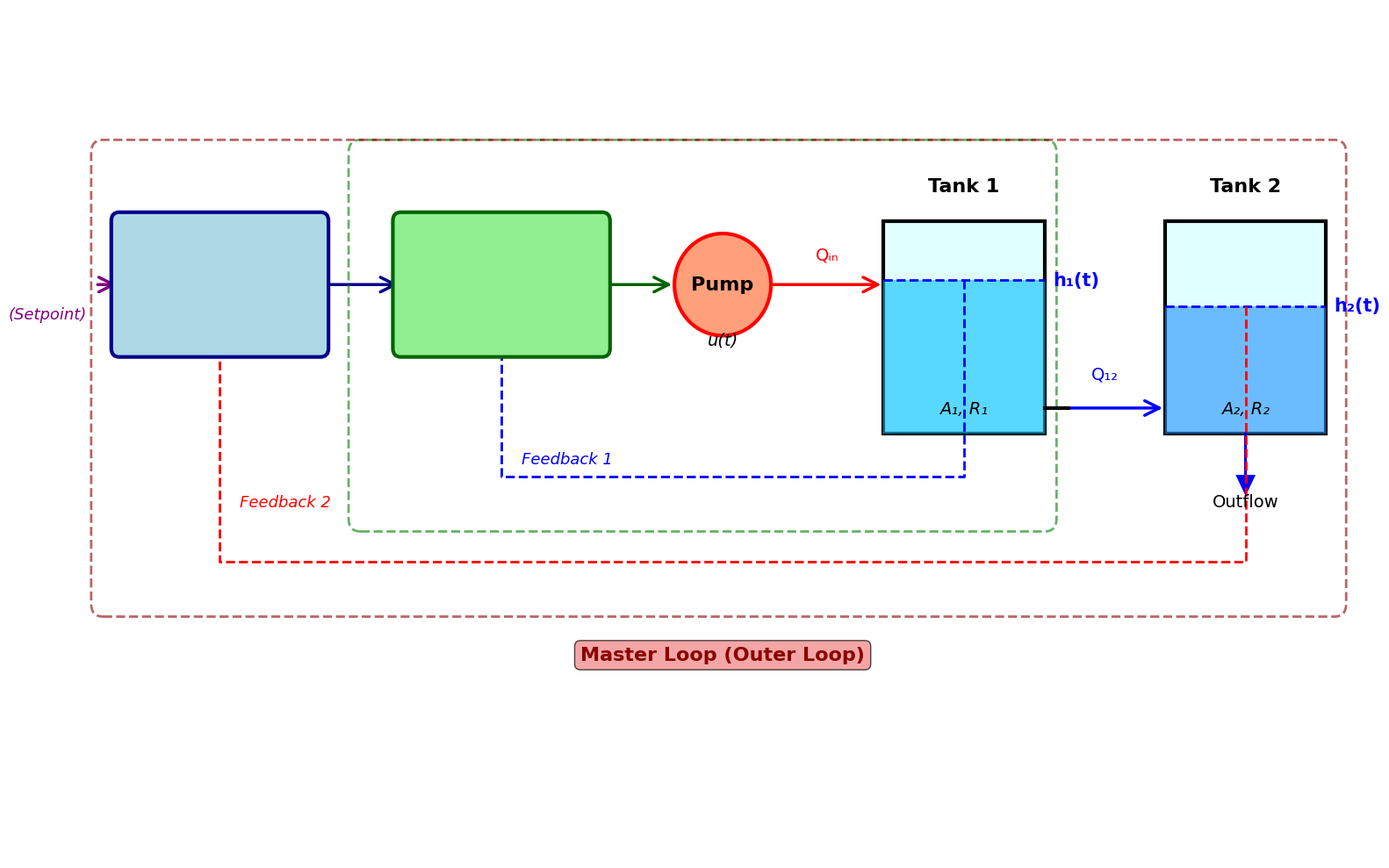

Write the Python code that produced this figure.
#!/usr/bin/env python3
# -*- coding: utf-8 -*-
"""
生成案例7（双水箱串级控制）的系统示意图

目的：
- 展示双水箱串级控制系统架构
- 说明副回路（副PID）和主回路（主PID）的结构
- 清晰显示各组件及其连接关系
"""

import sys
import io
sys.stdout = io.TextIOWrapper(sys.stdout.buffer, encoding='utf-8')

import matplotlib
matplotlib.use('Agg')
import matplotlib.pyplot as plt
import matplotlib.patches as mpatches
from matplotlib.patches import FancyBboxPatch, FancyArrowPatch, Circle, Rectangle
import numpy as np

# 设置中文字体
plt.rcParams['font.sans-serif'] = ['SimHei', 'Arial Unicode MS', 'DejaVu Sans']
plt.rcParams['axes.unicode_minus'] = False

# 创建图形
fig, ax = plt.subplots(1, 1, figsize=(16, 10), dpi=300)
ax.set_xlim(0, 16)
ax.set_ylim(0, 10)
ax.axis('off')

# 标题
# title text removed for cleaner look
# title text removed for cleaner look

# ==================== 主回路控制器 ====================
main_ctrl_box = FancyBboxPatch((0.5, 6), 2.5, 1.5, 
                                boxstyle="round,pad=0.1", 
                                edgecolor='darkblue', facecolor='lightblue', 
                                linewidth=3, zorder=10)
ax.add_patch(main_ctrl_box)
# ax.text(1.75, 7.2, 'Master PID', fontsize=16, weight='bold', ha='center', va='top')
# title text removed for cleaner look
ax.text(1.75, 6.5, 'Kp1, Ki1, Kd1', fontsize=14, ha='center', va='center', 
        color='darkblue', style='italic')

# ==================== 副回路控制器 ====================
slave_ctrl_box = FancyBboxPatch((4, 6), 2.5, 1.5,
                                 boxstyle="round,pad=0.1",
                                 edgecolor='darkgreen', facecolor='lightgreen',
                                 linewidth=3, zorder=10)
ax.add_patch(slave_ctrl_box)
# ax.text(5.25, 7.2, 'Slave PID', fontsize=16, weight='bold', ha='center', va='top')
# title text removed for cleaner look
ax.text(5.25, 6.5, 'Kp2, Ki2, Kd2', fontsize=14, ha='center', va='center',
        color='darkgreen', style='italic')

# ==================== 泵 ====================
pump_circle = Circle((8, 6.75), 0.6, edgecolor='red', facecolor='lightsalmon', linewidth=3)
ax.add_patch(pump_circle)
ax.text(8, 6.75, 'Pump', fontsize=16, weight='bold', ha='center', va='center')
ax.text(8, 6.2, 'u(t)', fontsize=14, ha='center', va='top', style='italic')

# ==================== 水箱1（上游）====================
tank1_x, tank1_y = 10, 5
tank1_width, tank1_height = 2, 2.5

# 水箱外壁
tank1_outer = Rectangle((tank1_x, tank1_y), tank1_width, tank1_height,
                         edgecolor='black', facecolor='lightcyan', linewidth=3)
ax.add_patch(tank1_outer)

# 水位
water1_height = 1.8
water1 = Rectangle((tank1_x, tank1_y), tank1_width, water1_height,
                    facecolor='deepskyblue', alpha=0.6, linewidth=0)
ax.add_patch(water1)

# 标签
ax.text(11, 7.8, 'Tank 1', fontsize=16, weight='bold', ha='center', va='bottom')
ax.text(11, 5.2, 'A₁, R₁', fontsize=14, ha='center', va='bottom', style='italic')

# 水位线
ax.plot([tank1_x, tank1_x + tank1_width], [tank1_y + water1_height]*2, 
        'b--', linewidth=2)
ax.text(tank1_x + tank1_width + 0.1, tank1_y + water1_height, 'h₁(t)', 
        fontsize=15, ha='left', va='center', color='blue', weight='bold')

# 出口
outlet1_y = tank1_y + 0.3
ax.plot([tank1_x + tank1_width, tank1_x + tank1_width + 0.3], [outlet1_y]*2,
        'k-', linewidth=3)

# ==================== 水箱2（下游）====================
tank2_x, tank2_y = 13.5, 5
tank2_width, tank2_height = 2, 2.5

# 水箱外壁
tank2_outer = Rectangle((tank2_x, tank2_y), tank2_width, tank2_height,
                         edgecolor='black', facecolor='lightcyan', linewidth=3)
ax.add_patch(tank2_outer)

# 水位
water2_height = 1.5
water2 = Rectangle((tank2_x, tank2_y), tank2_width, water2_height,
                    facecolor='dodgerblue', alpha=0.6, linewidth=0)
ax.add_patch(water2)

# 标签
ax.text(14.5, 7.8, 'Tank 2', fontsize=16, weight='bold', ha='center', va='bottom')
ax.text(14.5, 5.2, 'A₂, R₂', fontsize=14, ha='center', va='bottom', style='italic')

# 水位线
ax.plot([tank2_x, tank2_x + tank2_width], [tank2_y + water2_height]*2,
        'b--', linewidth=2)
ax.text(tank2_x + tank2_width + 0.1, tank2_y + water2_height, 'h₂(t)', 
        fontsize=15, ha='left', va='center', color='blue', weight='bold')

# 出口
outlet2_y = tank2_y + 0.3
ax.arrow(tank2_x + tank2_width/2, tank2_y, 0, -0.5, 
         head_width=0.2, head_length=0.2, fc='blue', ec='blue', linewidth=2)
ax.text(tank2_x + tank2_width/2, tank2_y - 0.7, 'Outflow', 
        fontsize=14, ha='center', va='top')

# ==================== 信号流 ====================

# 设定值 -> 主控制器
arrow1 = FancyArrowPatch((0.2, 6.75), (0.5, 6.75),
                         arrowstyle='->', mutation_scale=30, 
                         linewidth=2.5, color='purple')
ax.add_patch(arrow1)
ax.text(0.1, 6.4, '(Setpoint)', fontsize=13, ha='right', va='center', 
        style='italic', color='purple')

# 主控制器 -> 副控制器
arrow2 = FancyArrowPatch((3, 6.75), (4, 6.75),
                         arrowstyle='->', mutation_scale=30,
                         linewidth=2.5, color='darkblue')
ax.add_patch(arrow2)
# ax.text(3.5, 7, 'SP₁(t)', fontsize=14, ha='center', va='bottom', color='darkblue')

# 副控制器 -> 泵
arrow3 = FancyArrowPatch((6.5, 6.75), (7.4, 6.75),
                         arrowstyle='->', mutation_scale=30,
                         linewidth=2.5, color='darkgreen')
ax.add_patch(arrow3)
# ax.text(7, 7, 'u(t)', fontsize=14, ha='center', va='bottom', color='darkgreen')

# 泵 -> 水箱1
arrow4 = FancyArrowPatch((8.6, 6.75), (10, 6.75),
                         arrowstyle='->', mutation_scale=30,
                         linewidth=2.5, color='red')
ax.add_patch(arrow4)
ax.text(9.3, 7, 'Qᵢₙ', fontsize=14, ha='center', va='bottom', color='red')

# 水箱1 -> 水箱2（流量）
flow_arrow = FancyArrowPatch((12, outlet1_y), (13.5, outlet1_y),
                             arrowstyle='->', mutation_scale=30,
                             linewidth=2.5, color='blue')
ax.add_patch(flow_arrow)
ax.text(12.75, outlet1_y + 0.3, 'Q₁₂', fontsize=14, ha='center', va='bottom', color='blue')

# 水箱1反馈 -> 副控制器（副回路）
ax.plot([11, 11, 5.25, 5.25], [tank1_y + water1_height, 4.5, 4.5, 6], 
        'b--', linewidth=2)
arrow_fb1 = FancyArrowPatch((5.25, 4.5), (5.25, 6),
                            arrowstyle='->', mutation_scale=25,
                            linewidth=0, color='blue')
ax.add_patch(arrow_fb1)
ax.text(5.5, 4.7, 'Feedback 1', fontsize=13, ha='left', va='center',
        style='italic', color='blue')

# 水箱2反馈 -> 主控制器（主回路）
ax.plot([14.5, 14.5, 1.75, 1.75], [tank2_y + water2_height, 3.5, 3.5, 6],
        'r--', linewidth=2)
arrow_fb2 = FancyArrowPatch((1.75, 3.5), (1.75, 6),
                            arrowstyle='->', mutation_scale=25,
                            linewidth=0, color='red')
ax.add_patch(arrow_fb2)
ax.text(2, 4.2, 'Feedback 2', fontsize=13, ha='left', va='center',
        style='italic', color='red')

# ==================== 控制回路标注 ====================

# 副回路（内环）
slave_loop = mpatches.FancyBboxPatch((3.5, 4), 8.5, 4.3,
                                      boxstyle="round,pad=0.15",
                                      edgecolor='green', facecolor='none',
                                      linewidth=2, linestyle='--', alpha=0.6)
ax.add_patch(slave_loop)

# 主回路（外环）
master_loop = mpatches.FancyBboxPatch((0.3, 3), 15.3, 5.3,
                                       boxstyle="round,pad=0.15",
                                       edgecolor='darkred', facecolor='none',
                                       linewidth=2, linestyle='--', alpha=0.6)
ax.add_patch(master_loop)
ax.text(8, 2.5, 'Master Loop (Outer Loop)', fontsize=16, weight='bold',
        ha='center', va='top', color='darkred',
        bbox=dict(boxstyle='round', facecolor='lightcoral', alpha=0.7))

# ==================== 系统参数说明 ====================
param_text = (
    "System Parameters:\n"
    "• Tank 1: A₁=1.0m², R₁=2.0min/m²\n"
    "• Tank 2: A₂=1.0m², R₂=2.0min/m²\n"
    "• Master PID: Kp1, Ki1, Kd1\n"
    "• Slave PID: Kp2, Ki2, Kd2\n"
    "• Target: h₂(t) → Setpoint"
)

# ==================== 控制策略说明 ====================
strategy_text = (
    "Cascade Control Strategy:\n"
    "1. Master Controller:\n"
    "   Controls final output h₂(t)\n"
    "   Sets SP for slave loop\n\n"
    "2. Slave Controller:\n"
    "   Controls intermediate h₁(t)\n"
    "   Fast disturbance rejection\n\n"
    "3. Advantages:\n"
    "   • Better disturbance rejection\n"
    "   • Faster response\n"
    "   • Improved stability"
)

# 保存图形
plt.tight_layout()
plt.savefig('cascade_control_diagram.png', dpi=300, bbox_inches='tight', 
            facecolor='white', edgecolor='none')
print("✓ 示意图已生成：cascade_control_diagram.png")

plt.close()
